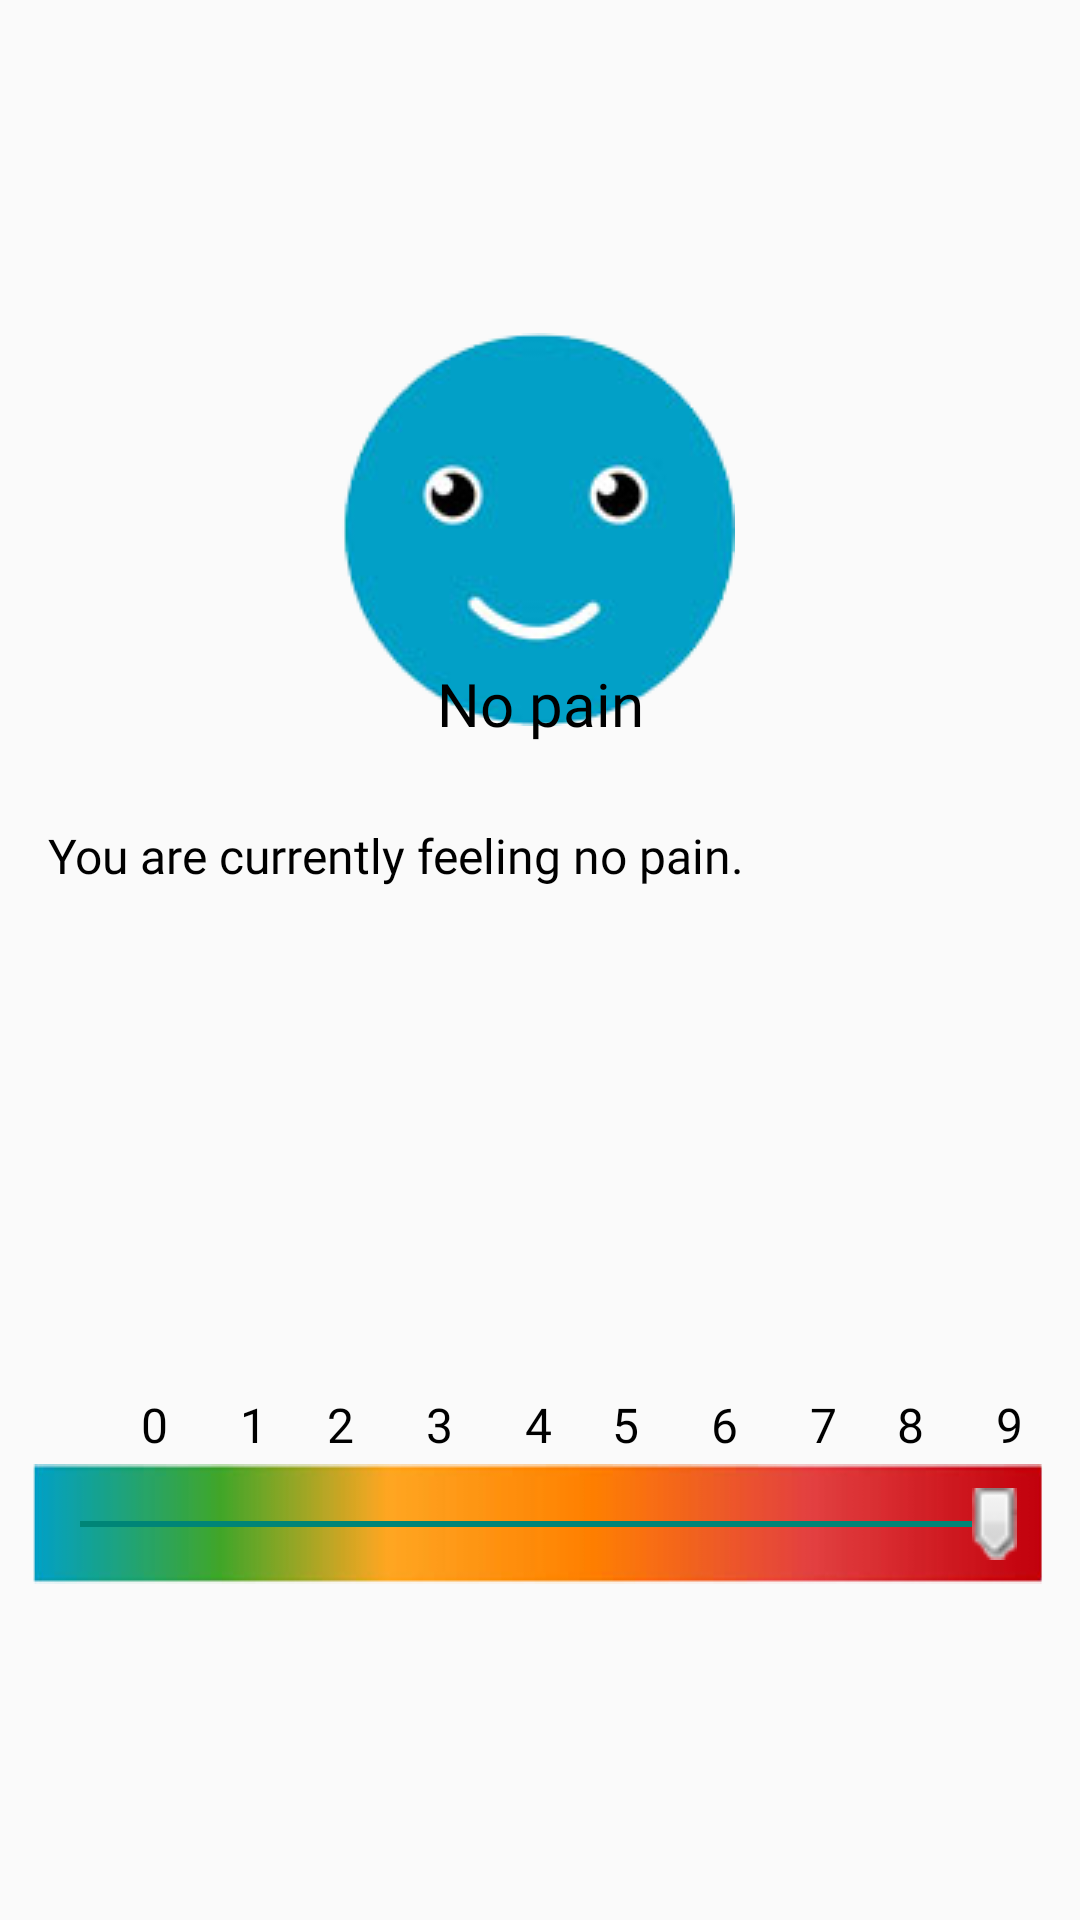

The Android layout XML behind this screen, and the referenced resources:
<!-- AndroidManifest.xml: application theme Theme.AppCompat.Light -->
<!-- res/layout/fragment_tmp.xml -->
<?xml version="1.0" encoding="utf-8"?>
<androidx.constraintlayout.widget.ConstraintLayout xmlns:android="http://schemas.android.com/apk/res/android"
    xmlns:app="http://schemas.android.com/apk/res-auto"
    xmlns:tools="http://schemas.android.com/tools"
    android:id="@+id/frameLayout5"
    android:layout_width="match_parent"
    android:layout_height="match_parent"
    tools:context=".tmp">

    
    <androidx.constraintlayout.widget.ConstraintLayout
        android:id="@+id/pnlSelect"
        android:layout_width="wrap_content"
        android:layout_height="0dp"
        android:visibility="visible"
        app:layout_constraintBottom_toBottomOf="parent"
        app:layout_constraintStart_toStartOf="parent"
        app:layout_constraintTop_toTopOf="parent">

        <ImageView
            android:id="@+id/ivwIcon"
            android:layout_width="wrap_content"
            android:layout_height="wrap_content"
            android:layout_marginTop="111dp"
            app:layout_constraintEnd_toEndOf="parent"
            app:layout_constraintHorizontal_bias="0.498"
            app:layout_constraintStart_toStartOf="parent"
            app:layout_constraintTop_toTopOf="parent"
            app:srcCompat="@drawable/s0"
            tools:src="@tools:sample/avatars" />

        <TextView
            android:id="@+id/twDescription"
            android:layout_width="381dp"
            android:layout_height="90dp"
            android:layout_marginStart="16dp"
            android:text="You are currently feeling no pain."
            android:textAppearance="@style/Theme.MyHealthAssistant.LabelBlack"
            app:layout_constraintBottom_toBottomOf="parent"
            app:layout_constraintStart_toStartOf="parent"
            app:layout_constraintTop_toTopOf="parent"
            app:layout_constraintVertical_bias="0.499" />

        <TextView
            android:id="@+id/twtrack"
            android:layout_width="374dp"
            android:layout_height="31dp"
            android:layout_marginStart="47dp"
            android:layout_marginTop="464dp"
            android:text="0      1     2      3      4     5      6      7     8      9     10"
            android:textAppearance="@style/Theme.MyHealthAssistant.LabelBlack"
            app:layout_constraintStart_toStartOf="parent"
            app:layout_constraintTop_toTopOf="parent" />

        <TextView
            android:id="@+id/twtitle2"
            android:layout_width="205dp"
            android:layout_height="52dp"
            android:fontFamily="@font/sarabun_bold"
            android:text="No pain"
            android:textAlignment="center"
            android:textAppearance="@style/Theme.MyHealthAssistant.LabelBlack"
            android:textSize="20sp"
            app:layout_constraintBottom_toBottomOf="parent"
            app:layout_constraintEnd_toEndOf="parent"
            app:layout_constraintHorizontal_bias="0.501"
            app:layout_constraintStart_toStartOf="parent"
            app:layout_constraintTop_toTopOf="parent"
            app:layout_constraintVertical_bias="0.376" />

        <SeekBar
            android:id="@+id/seekBar2"
            android:layout_width="337dp"
            android:layout_height="40dp"
            android:layout_marginTop="488dp"
            android:background="@drawable/scale"
            android:max="10"
            android:min="0"
            android:progress="10"
            android:thumb="@drawable/tracker"
            app:layout_constraintEnd_toEndOf="parent"
            app:layout_constraintHorizontal_bias="0.463"
            app:layout_constraintStart_toStartOf="parent"
            app:layout_constraintTop_toTopOf="parent" />

    </androidx.constraintlayout.widget.ConstraintLayout>

</androidx.constraintlayout.widget.ConstraintLayout>
<!-- resources referenced by this layout -->
<resources>
  <!-- drawable s0: png bitmap (drawable, 13259 bytes) -->
  <!-- drawable scale: png bitmap (drawable, 5793 bytes) -->
  <!-- drawable tracker: png bitmap (drawable, 804 bytes) -->
  <style name="Theme.MyHealthAssistant.LabelBlack">
          <item name="android:textColor">@color/black</item>
          <item name="android:textSize">16dp</item>
          <item name="fontFamily">@font/sarabun_regular</item>
      </style>
  <color name="black">#FF000000</color>
</resources>
